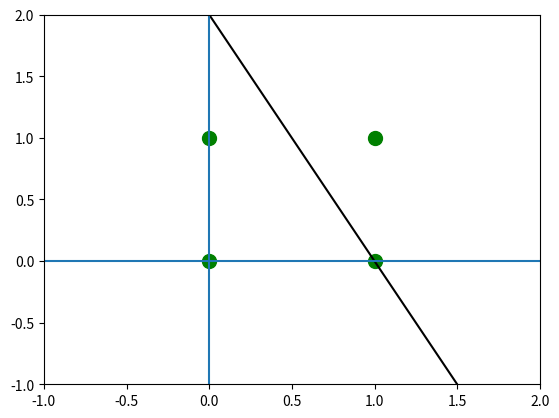

The matplotlib source for this figure:
import numpy as np
import matplotlib.pyplot as plt

X = np.array([
    [1, 0, 0],
    [1, 0, 1],
    [1, 1, 0],
    [1, 1, 1]
])

y = np.array([0, 0, 0, 1])

w = np.zeros(3)
lr = 0.1

def predict(x):
    return 1 if np.dot(w, x) >= 0 else 0

plt.ion()
converged = False

while not converged:
    converged = True
    for xi, target in zip(X, y):
        y_hat = predict(xi)
        error = target - y_hat

        if error != 0:
            w += lr * error * xi
            converged = False
            print(f"w = [{w[0]: .3f}, {w[1]: .3f}, {w[2]: .3f}]")

            preds = np.array([predict(x) for x in X])
            correct = preds == y

            plt.clf()
            plt.scatter(X[correct, 1], X[correct, 2], c="green", s=100)
            plt.scatter(X[~correct, 1], X[~correct, 2], c="red", s=100)

            x_vals = np.array([-1, 2])
            if w[2] != 0:
                y_vals = -(w[0] + w[1] * x_vals) / w[2]
                plt.plot(x_vals, y_vals, "k-")

            plt.axhline(0)
            plt.axvline(0)
            plt.xlim(-1, 2)
            plt.ylim(-1, 2)
            plt.pause(0.5)

plt.ioff()
print(f"final w = [{w[0]: .3f}, {w[1]: .3f}, {w[2]: .3f}]")
plt.show()
